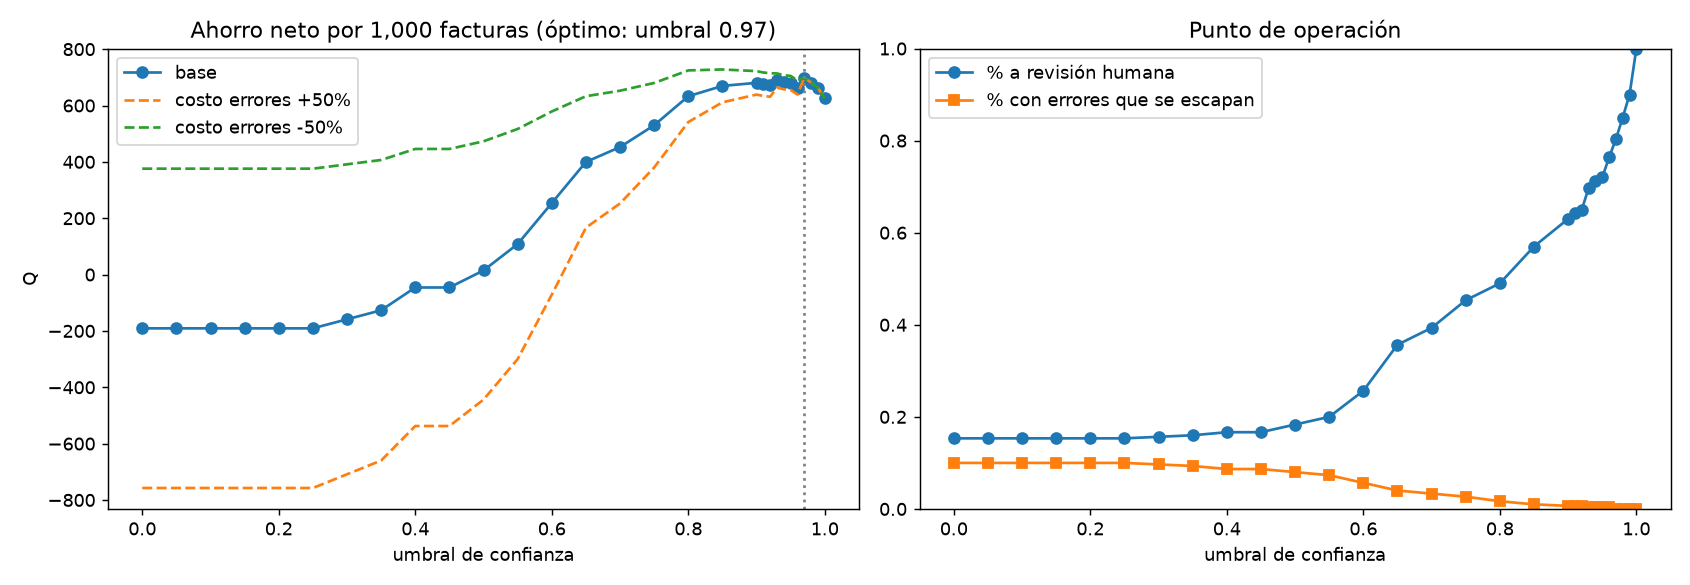

Values plotted in this chart, from the file beside it:
umbral, ahorro_neto_Q_1000, pct_revision, pct_errores_escapados, costo_revision_Q_1000, costo_errores_Q_1000, costo_manual_Q_1000
0.0, -190.8, 0.1533, 0.1, 57.5, 1133, 1000
0.05, -190.8, 0.1533, 0.1, 57.5, 1133, 1000
0.1, -190.8, 0.1533, 0.1, 57.5, 1133, 1000
0.15, -190.8, 0.1533, 0.1, 57.5, 1133, 1000
0.2, -190.8, 0.1533, 0.1, 57.5, 1133, 1000
0.25, -190.8, 0.1533, 0.1, 57.5, 1133, 1000
0.3, -158.8, 0.1567, 0.09667, 58.75, 1100, 1000
0.35, -126.7, 0.16, 0.09333, 60.0, 1067, 1000
0.4, -45.83, 0.1667, 0.08667, 62.5, 983.3, 1000
0.45, -45.83, 0.1667, 0.08667, 62.5, 983.3, 1000
0.5, 14.58, 0.1833, 0.08, 68.75, 916.7, 1000
0.55, 108.3, 0.2, 0.07333, 75.0, 816.7, 1000
0.6, 253.8, 0.2567, 0.05667, 96.25, 650.0, 1000
0.65, 399.6, 0.3567, 0.04, 133.8, 466.7, 1000
0.7, 452.5, 0.3933, 0.03333, 147.5, 400.0, 1000
0.75, 530.0, 0.4533, 0.02667, 170.0, 300.0, 1000
0.8, 632.9, 0.49, 0.01667, 183.8, 183.3, 1000
0.85, 669.6, 0.57, 0.01, 213.8, 116.7, 1000
0.9, 680.4, 0.63, 0.006667, 236.2, 83.33, 1000
0.91, 675.4, 0.6433, 0.006667, 241.2, 83.33, 1000
0.92, 672.9, 0.65, 0.006667, 243.8, 83.33, 1000
0.93, 688.8, 0.6967, 0.003333, 261.2, 50.0, 1000
0.94, 682.5, 0.7133, 0.003333, 267.5, 50.0, 1000
0.95, 680.0, 0.72, 0.003333, 270.0, 50.0, 1000
0.96, 663.8, 0.7633, 0.003333, 286.2, 50.0, 1000
0.97, 698.8, 0.8033, 0.0, 301.2, 0.0, 1000
0.98, 681.2, 0.85, 0.0, 318.8, 0.0, 1000
0.99, 662.5, 0.9, 0.0, 337.5, 0.0, 1000
1.0, 625.0, 1.0, 0.0, 375.0, 0.0, 1000
